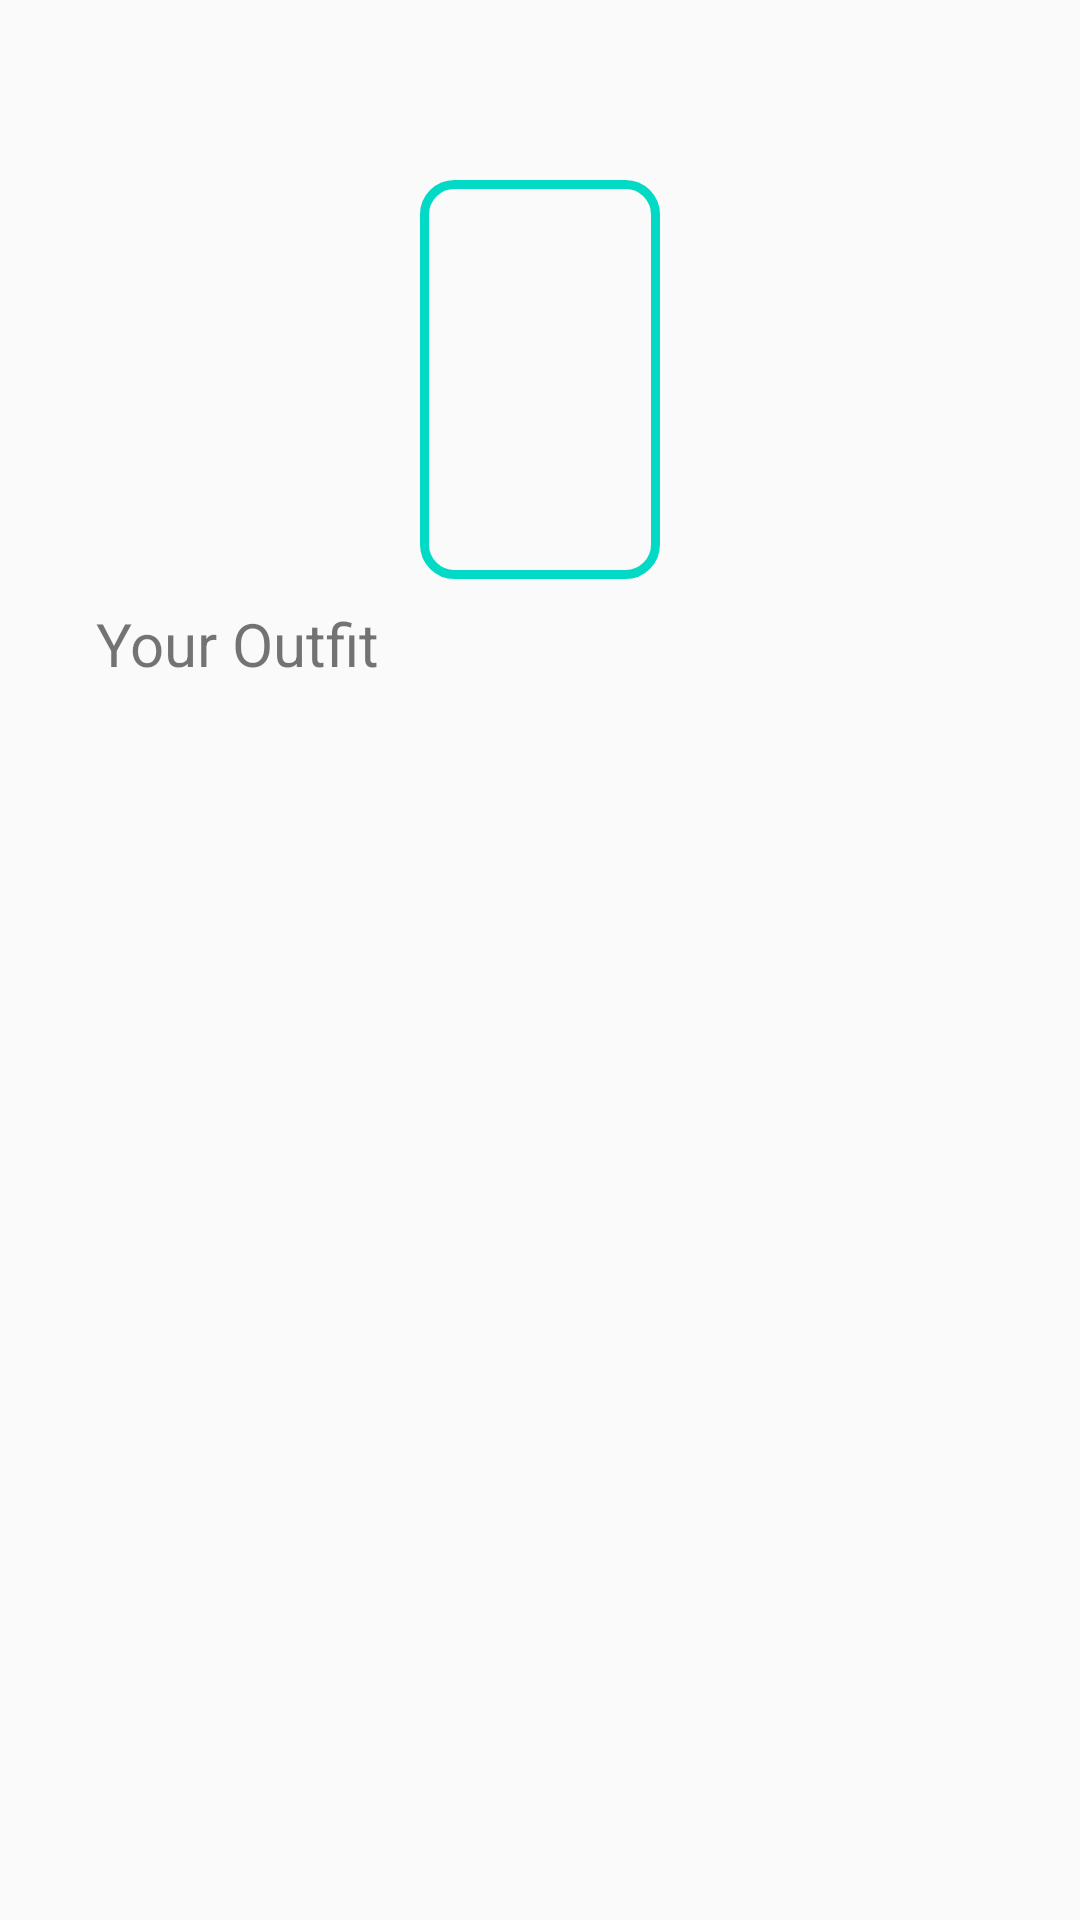

Write the Android layout XML for this screen, with the resource values it uses.
<!-- AndroidManifest.xml: application theme SettingTheme -->
<!-- res/layout/fragment_recommendation.xml -->
<?xml version="1.0" encoding="utf-8"?>
<layout xmlns:android="http://schemas.android.com/apk/res/android"
    xmlns:app="http://schemas.android.com/apk/res-auto"
    xmlns:tools="http://schemas.android.com/tools">
    <androidx.constraintlayout.widget.ConstraintLayout
        android:layout_width="match_parent"
        android:layout_height="match_parent">


        <androidx.constraintlayout.widget.ConstraintLayout
            android:id="@+id/constraintLayout"
            android:layout_width="wrap_content"
            android:layout_height="wrap_content"
            android:layout_marginTop="60dp"
            android:background="@drawable/layout_bg"
            android:orientation="vertical"
            app:layout_constraintEnd_toEndOf="parent"
            app:layout_constraintStart_toStartOf="parent"
            app:layout_constraintTop_toTopOf="parent">

            <TextView
                android:id="@+id/day_temp"
                android:layout_width="wrap_content"
                android:layout_height="wrap_content"
                android:layout_marginStart="32dp"
                android:layout_marginTop="24dp"
                android:layout_marginBottom="16dp"
                android:textSize="70sp"
                app:layout_constraintBottom_toBottomOf="parent"
                app:layout_constraintStart_toStartOf="parent"
                app:layout_constraintTop_toTopOf="parent"
                tools:text="62" />

            <TextView
                android:id="@+id/chance_rain"
                android:layout_width="wrap_content"
                android:layout_height="wrap_content"
                android:layout_marginStart="16dp"
                android:layout_marginTop="16dp"
                android:layout_marginEnd="32dp"
                android:textSize="20sp"
                app:layout_constraintEnd_toEndOf="parent"
                app:layout_constraintStart_toEndOf="@+id/day_temp"
                app:layout_constraintTop_toTopOf="@+id/day_temp"
                tools:text="Rain" />

            <TextView
                android:id="@+id/current_wind"
                android:layout_width="wrap_content"
                android:layout_height="wrap_content"
                android:layout_marginStart="16dp"
                android:layout_marginTop="8dp"
                app:layout_constraintStart_toEndOf="@+id/day_temp"
                app:layout_constraintTop_toBottomOf="@+id/chance_rain"
                tools:text="Wind 10mph" />

        </androidx.constraintlayout.widget.ConstraintLayout>

        <androidx.recyclerview.widget.RecyclerView
            android:id="@+id/recommendation_recycler_view"
            android:layout_width="409dp"
            android:layout_height="wrap_content"
            android:layout_marginTop="8dp"
            app:layout_constraintEnd_toEndOf="parent"
            app:layout_constraintStart_toStartOf="parent"
            app:layout_constraintTop_toBottomOf="@+id/textView" />

        <TextView
            android:id="@+id/textView"
            android:layout_width="wrap_content"
            android:layout_height="wrap_content"
            android:layout_marginStart="32dp"
            android:layout_marginTop="8dp"
            android:text="Your Outfit"
            android:textSize="20sp"
            app:layout_constraintStart_toStartOf="parent"
            app:layout_constraintTop_toBottomOf="@+id/constraintLayout" />

    </androidx.constraintlayout.widget.ConstraintLayout>
</layout>
<!-- resources referenced by this layout -->
<resources>
  <!-- drawable layout_bg (drawable) -->
  <?xml version="1.0" encoding="UTF-8"?>
  <shape xmlns:android="http://schemas.android.com/apk/res/android">
  
      <stroke android:width="3dp" android:color="@color/colorAccent" />
      <corners android:radius="10dp"/>
      <padding android:left="0dp" android:top="0dp" android:right="0dp" android:bottom="0dp" />
  </shape>
  <style name="SettingTheme" parent="Theme.AppCompat.DayNight">
          
          <item name="colorPrimary">@color/colorPrimary</item>
          <item name="colorPrimaryDark">@color/colorPrimaryDark</item>
          <item name="colorAccent">@color/colorAccent</item>
      </style>
  <color name="colorAccent">#03DAC5</color>
  <color name="colorPrimary">#800080</color>
  <color name="colorPrimaryDark">#3700B3</color>
</resources>
